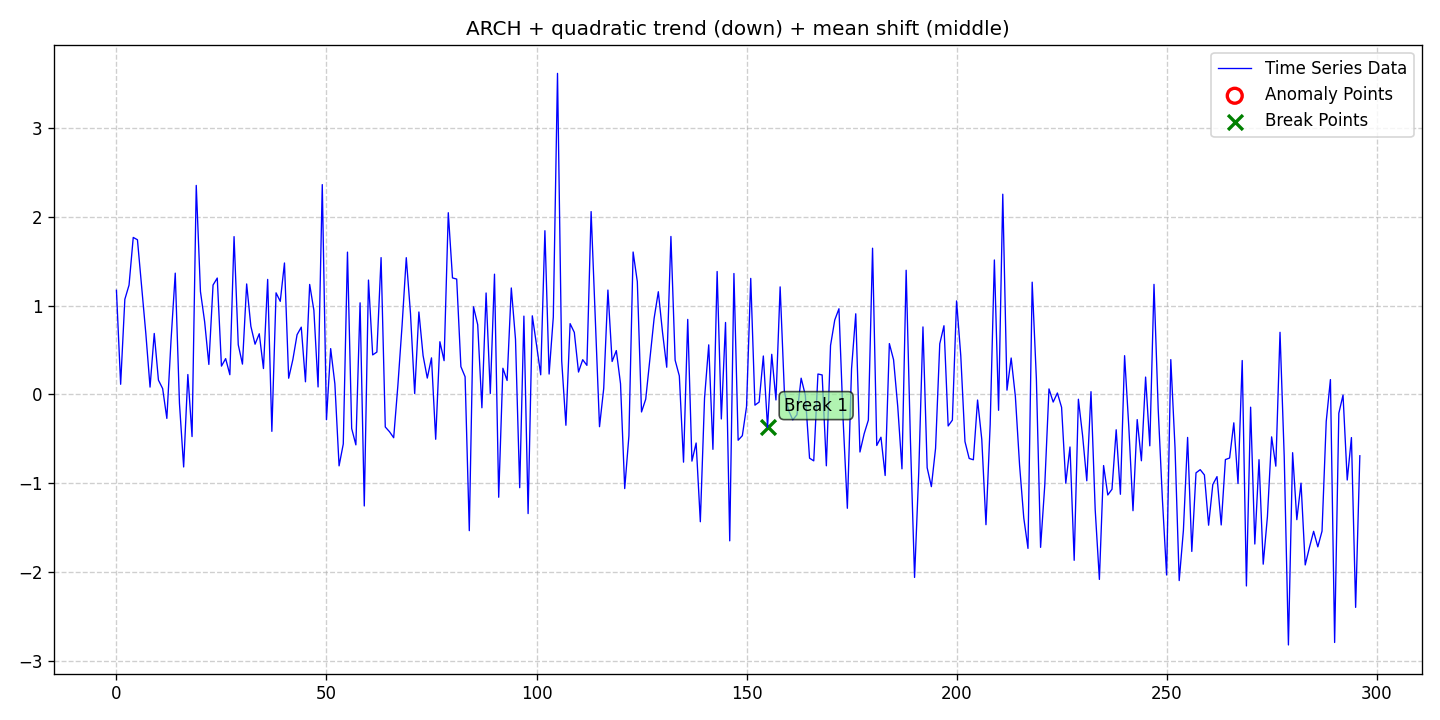

The table this chart was drawn from, first rows:
date, data, stationary, det_lin_up, det_lin_down, det_quad, det_cubic, det_exp, det_damped, stoc_trend, volatility, single_seas, multiple_seas, point_anom_single, point_anom_multi, collect_anom, context_anom, mean_shift, var_shift, trend_shift, point_anom_count, point_anom_location, point_anom_point, collect_anom_count
2020-01-01, 1.174, 0, 0, 0, 1, 0, 0, 0, 0, 1, 0, 0, 0, 0, 0, 0, 1, 0, 0, 0, none, , 0
2020-01-02, 0.1145, 0, 0, 0, 1, 0, 0, 0, 0, 1, 0, 0, 0, 0, 0, 0, 1, 0, 0, 0, none, , 0
2020-01-03, 1.072, 0, 0, 0, 1, 0, 0, 0, 0, 1, 0, 0, 0, 0, 0, 0, 1, 0, 0, 0, none, , 0
2020-01-04, 1.232, 0, 0, 0, 1, 0, 0, 0, 0, 1, 0, 0, 0, 0, 0, 0, 1, 0, 0, 0, none, , 0
2020-01-05, 1.77, 0, 0, 0, 1, 0, 0, 0, 0, 1, 0, 0, 0, 0, 0, 0, 1, 0, 0, 0, none, , 0
2020-01-06, 1.744, 0, 0, 0, 1, 0, 0, 0, 0, 1, 0, 0, 0, 0, 0, 0, 1, 0, 0, 0, none, , 0
2020-01-07, 1.221, 0, 0, 0, 1, 0, 0, 0, 0, 1, 0, 0, 0, 0, 0, 0, 1, 0, 0, 0, none, , 0
2020-01-08, 0.6852, 0, 0, 0, 1, 0, 0, 0, 0, 1, 0, 0, 0, 0, 0, 0, 1, 0, 0, 0, none, , 0
2020-01-09, 0.08272, 0, 0, 0, 1, 0, 0, 0, 0, 1, 0, 0, 0, 0, 0, 0, 1, 0, 0, 0, none, , 0
2020-01-10, 0.6872, 0, 0, 0, 1, 0, 0, 0, 0, 1, 0, 0, 0, 0, 0, 0, 1, 0, 0, 0, none, , 0
2020-01-11, 0.1612, 0, 0, 0, 1, 0, 0, 0, 0, 1, 0, 0, 0, 0, 0, 0, 1, 0, 0, 0, none, , 0
2020-01-12, 0.06593, 0, 0, 0, 1, 0, 0, 0, 0, 1, 0, 0, 0, 0, 0, 0, 1, 0, 0, 0, none, , 0
2020-01-13, -0.2701, 0, 0, 0, 1, 0, 0, 0, 0, 1, 0, 0, 0, 0, 0, 0, 1, 0, 0, 0, none, , 0
2020-01-14, 0.6122, 0, 0, 0, 1, 0, 0, 0, 0, 1, 0, 0, 0, 0, 0, 0, 1, 0, 0, 0, none, , 0
2020-01-15, 1.367, 0, 0, 0, 1, 0, 0, 0, 0, 1, 0, 0, 0, 0, 0, 0, 1, 0, 0, 0, none, , 0
2020-01-16, -0.09803, 0, 0, 0, 1, 0, 0, 0, 0, 1, 0, 0, 0, 0, 0, 0, 1, 0, 0, 0, none, , 0
2020-01-17, -0.8174, 0, 0, 0, 1, 0, 0, 0, 0, 1, 0, 0, 0, 0, 0, 0, 1, 0, 0, 0, none, , 0
2020-01-18, 0.2245, 0, 0, 0, 1, 0, 0, 0, 0, 1, 0, 0, 0, 0, 0, 0, 1, 0, 0, 0, none, , 0
2020-01-19, -0.4747, 0, 0, 0, 1, 0, 0, 0, 0, 1, 0, 0, 0, 0, 0, 0, 1, 0, 0, 0, none, , 0
2020-01-20, 2.356, 0, 0, 0, 1, 0, 0, 0, 0, 1, 0, 0, 0, 0, 0, 0, 1, 0, 0, 0, none, , 0
2020-01-21, 1.16, 0, 0, 0, 1, 0, 0, 0, 0, 1, 0, 0, 0, 0, 0, 0, 1, 0, 0, 0, none, , 0
2020-01-22, 0.8187, 0, 0, 0, 1, 0, 0, 0, 0, 1, 0, 0, 0, 0, 0, 0, 1, 0, 0, 0, none, , 0
2020-01-23, 0.3382, 0, 0, 0, 1, 0, 0, 0, 0, 1, 0, 0, 0, 0, 0, 0, 1, 0, 0, 0, none, , 0
2020-01-24, 1.233, 0, 0, 0, 1, 0, 0, 0, 0, 1, 0, 0, 0, 0, 0, 0, 1, 0, 0, 0, none, , 0
2020-01-25, 1.312, 0, 0, 0, 1, 0, 0, 0, 0, 1, 0, 0, 0, 0, 0, 0, 1, 0, 0, 0, none, , 0
2020-01-26, 0.3193, 0, 0, 0, 1, 0, 0, 0, 0, 1, 0, 0, 0, 0, 0, 0, 1, 0, 0, 0, none, , 0
2020-01-27, 0.4038, 0, 0, 0, 1, 0, 0, 0, 0, 1, 0, 0, 0, 0, 0, 0, 1, 0, 0, 0, none, , 0
2020-01-28, 0.2224, 0, 0, 0, 1, 0, 0, 0, 0, 1, 0, 0, 0, 0, 0, 0, 1, 0, 0, 0, none, , 0
2020-01-29, 1.779, 0, 0, 0, 1, 0, 0, 0, 0, 1, 0, 0, 0, 0, 0, 0, 1, 0, 0, 0, none, , 0
2020-01-30, 0.5597, 0, 0, 0, 1, 0, 0, 0, 0, 1, 0, 0, 0, 0, 0, 0, 1, 0, 0, 0, none, , 0
2020-01-31, 0.3418, 0, 0, 0, 1, 0, 0, 0, 0, 1, 0, 0, 0, 0, 0, 0, 1, 0, 0, 0, none, , 0
2020-02-01, 1.245, 0, 0, 0, 1, 0, 0, 0, 0, 1, 0, 0, 0, 0, 0, 0, 1, 0, 0, 0, none, , 0
2020-02-02, 0.7687, 0, 0, 0, 1, 0, 0, 0, 0, 1, 0, 0, 0, 0, 0, 0, 1, 0, 0, 0, none, , 0
2020-02-03, 0.5662, 0, 0, 0, 1, 0, 0, 0, 0, 1, 0, 0, 0, 0, 0, 0, 1, 0, 0, 0, none, , 0
2020-02-04, 0.6841, 0, 0, 0, 1, 0, 0, 0, 0, 1, 0, 0, 0, 0, 0, 0, 1, 0, 0, 0, none, , 0
2020-02-05, 0.2918, 0, 0, 0, 1, 0, 0, 0, 0, 1, 0, 0, 0, 0, 0, 0, 1, 0, 0, 0, none, , 0
2020-02-06, 1.297, 0, 0, 0, 1, 0, 0, 0, 0, 1, 0, 0, 0, 0, 0, 0, 1, 0, 0, 0, none, , 0
2020-02-07, -0.4161, 0, 0, 0, 1, 0, 0, 0, 0, 1, 0, 0, 0, 0, 0, 0, 1, 0, 0, 0, none, , 0
2020-02-08, 1.145, 0, 0, 0, 1, 0, 0, 0, 0, 1, 0, 0, 0, 0, 0, 0, 1, 0, 0, 0, none, , 0
2020-02-09, 1.049, 0, 0, 0, 1, 0, 0, 0, 0, 1, 0, 0, 0, 0, 0, 0, 1, 0, 0, 0, none, , 0
2020-02-10, 1.482, 0, 0, 0, 1, 0, 0, 0, 0, 1, 0, 0, 0, 0, 0, 0, 1, 0, 0, 0, none, , 0
2020-02-11, 0.1828, 0, 0, 0, 1, 0, 0, 0, 0, 1, 0, 0, 0, 0, 0, 0, 1, 0, 0, 0, none, , 0
2020-02-12, 0.3935, 0, 0, 0, 1, 0, 0, 0, 0, 1, 0, 0, 0, 0, 0, 0, 1, 0, 0, 0, none, , 0
2020-02-13, 0.6732, 0, 0, 0, 1, 0, 0, 0, 0, 1, 0, 0, 0, 0, 0, 0, 1, 0, 0, 0, none, , 0
2020-02-14, 0.7582, 0, 0, 0, 1, 0, 0, 0, 0, 1, 0, 0, 0, 0, 0, 0, 1, 0, 0, 0, none, , 0
2020-02-15, 0.1425, 0, 0, 0, 1, 0, 0, 0, 0, 1, 0, 0, 0, 0, 0, 0, 1, 0, 0, 0, none, , 0
2020-02-16, 1.24, 0, 0, 0, 1, 0, 0, 0, 0, 1, 0, 0, 0, 0, 0, 0, 1, 0, 0, 0, none, , 0
2020-02-17, 0.9501, 0, 0, 0, 1, 0, 0, 0, 0, 1, 0, 0, 0, 0, 0, 0, 1, 0, 0, 0, none, , 0
2020-02-18, 0.08445, 0, 0, 0, 1, 0, 0, 0, 0, 1, 0, 0, 0, 0, 0, 0, 1, 0, 0, 0, none, , 0
2020-02-19, 2.365, 0, 0, 0, 1, 0, 0, 0, 0, 1, 0, 0, 0, 0, 0, 0, 1, 0, 0, 0, none, , 0
2020-02-20, -0.2849, 0, 0, 0, 1, 0, 0, 0, 0, 1, 0, 0, 0, 0, 0, 0, 1, 0, 0, 0, none, , 0
2020-02-21, 0.5165, 0, 0, 0, 1, 0, 0, 0, 0, 1, 0, 0, 0, 0, 0, 0, 1, 0, 0, 0, none, , 0
2020-02-22, 0.1195, 0, 0, 0, 1, 0, 0, 0, 0, 1, 0, 0, 0, 0, 0, 0, 1, 0, 0, 0, none, , 0
2020-02-23, -0.8051, 0, 0, 0, 1, 0, 0, 0, 0, 1, 0, 0, 0, 0, 0, 0, 1, 0, 0, 0, none, , 0
2020-02-24, -0.5583, 0, 0, 0, 1, 0, 0, 0, 0, 1, 0, 0, 0, 0, 0, 0, 1, 0, 0, 0, none, , 0
2020-02-25, 1.604, 0, 0, 0, 1, 0, 0, 0, 0, 1, 0, 0, 0, 0, 0, 0, 1, 0, 0, 0, none, , 0
2020-02-26, -0.3836, 0, 0, 0, 1, 0, 0, 0, 0, 1, 0, 0, 0, 0, 0, 0, 1, 0, 0, 0, none, , 0
2020-02-27, -0.5684, 0, 0, 0, 1, 0, 0, 0, 0, 1, 0, 0, 0, 0, 0, 0, 1, 0, 0, 0, none, , 0
2020-02-28, 1.033, 0, 0, 0, 1, 0, 0, 0, 0, 1, 0, 0, 0, 0, 0, 0, 1, 0, 0, 0, none, , 0
2020-02-29, -1.257, 0, 0, 0, 1, 0, 0, 0, 0, 1, 0, 0, 0, 0, 0, 0, 1, 0, 0, 0, none, , 0
... 237 more rows
